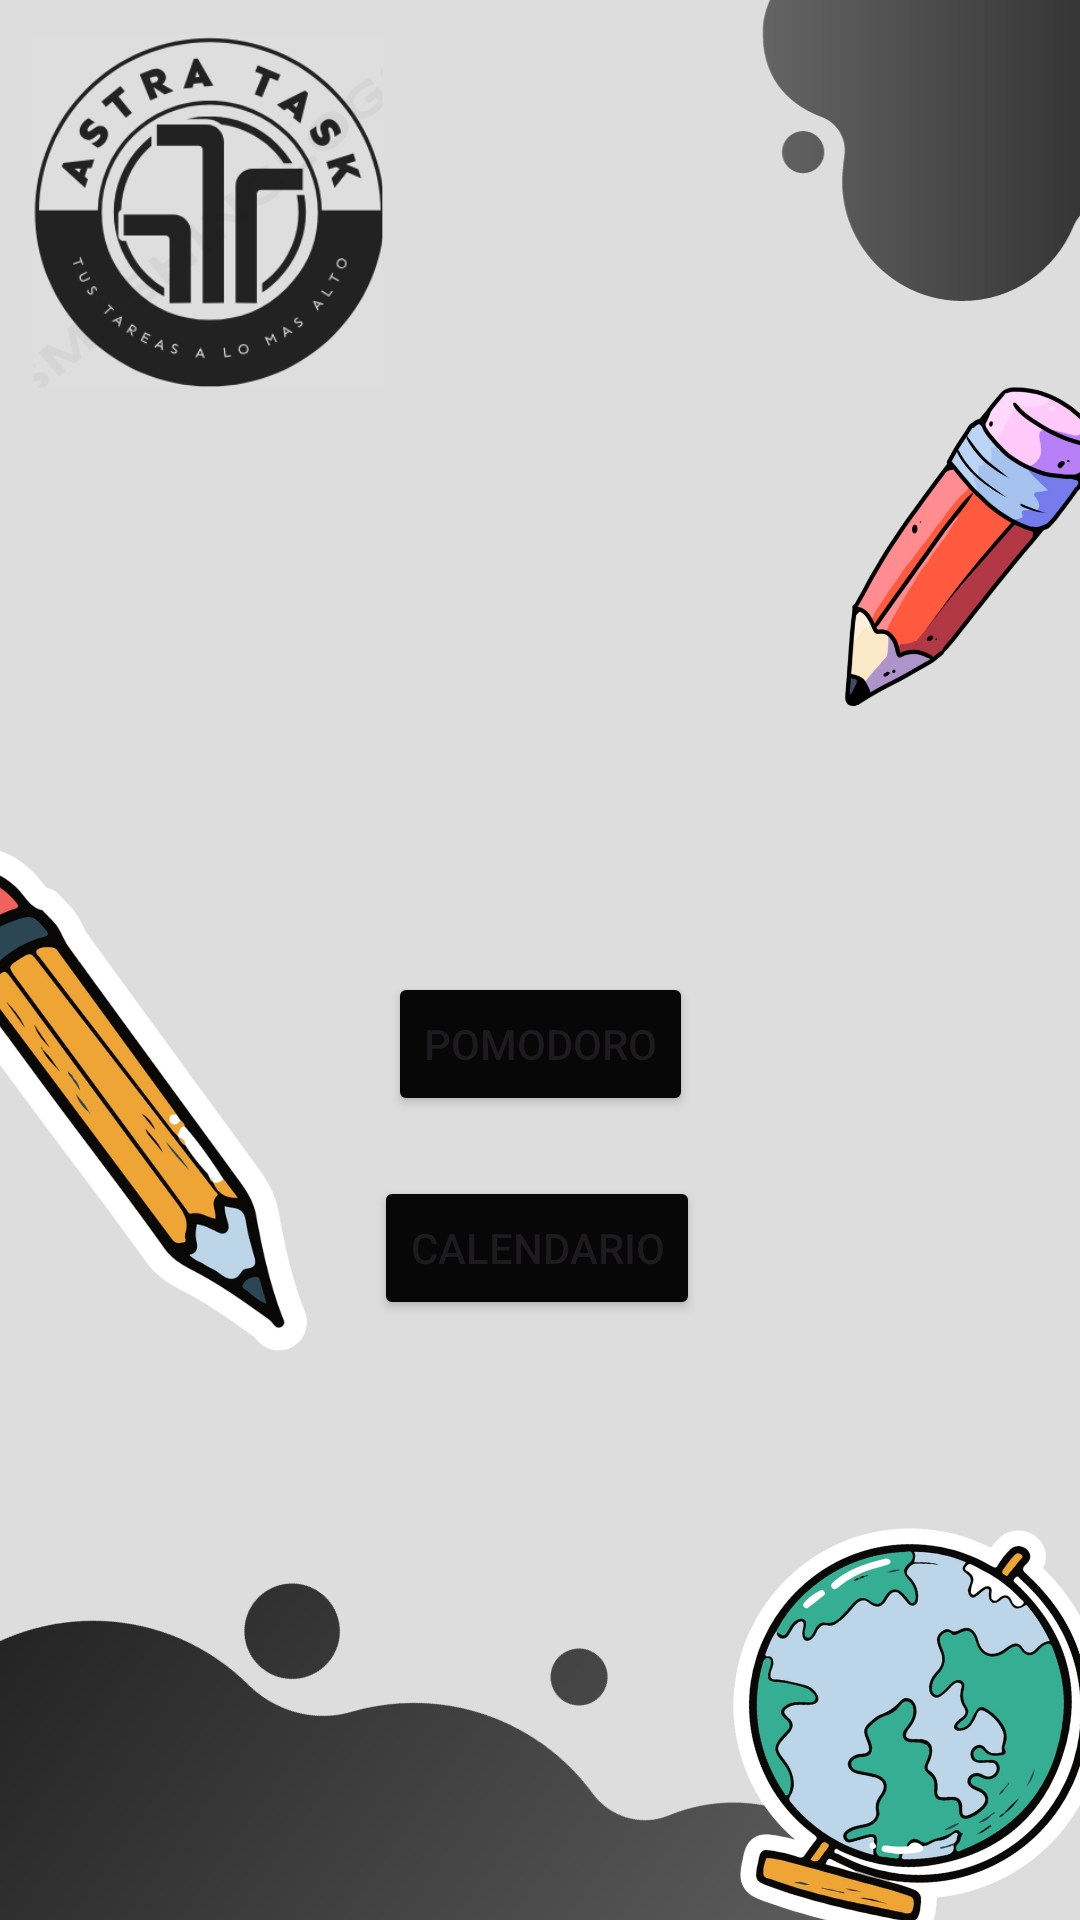

Reconstruct the res/layout file that produces this screen, plus the resources it refers to.
<!-- AndroidManifest.xml: application theme Theme.Astratask -->
<!-- res/layout/activity_home.xml -->
<?xml version="1.0" encoding="utf-8"?>
<androidx.constraintlayout.widget.ConstraintLayout xmlns:android="http://schemas.android.com/apk/res/android"
    xmlns:app="http://schemas.android.com/apk/res-auto"
    xmlns:tools="http://schemas.android.com/tools"
    android:layout_width="match_parent"
    android:layout_height="match_parent"
    tools:context=".home"
    android:background="@drawable/fondo4">

    <Button
        android:id="@+id/btnCalendario"
        android:layout_width="wrap_content"
        android:layout_height="wrap_content"
        android:layout_marginTop="392dp"
        android:backgroundTint="#070707"
        android:text="Calendario"
        app:layout_constraintEnd_toEndOf="parent"
        app:layout_constraintHorizontal_bias="0.496"
        app:layout_constraintStart_toStartOf="parent"
        app:layout_constraintTop_toTopOf="parent" />

    <Button
        android:id="@+id/btnPomodoro"
        android:layout_width="wrap_content"
        android:layout_height="wrap_content"
        android:layout_marginTop="324dp"
        android:backgroundTint="#070707"
        android:text="Pomodoro"
        app:layout_constraintEnd_toEndOf="parent"
        app:layout_constraintStart_toStartOf="parent"
        app:layout_constraintTop_toTopOf="parent" />

</androidx.constraintlayout.widget.ConstraintLayout>
<!-- resources referenced by this layout -->
<resources>
  <!-- drawable fondo4: jpg bitmap (drawable, 293491 bytes) -->
  <style name="Theme.Astratask" parent="Base.Theme.Astratask" />
  <style name="Base.Theme.Astratask" parent="Theme.Material3.DayNight.NoActionBar">
          
          
      </style>
</resources>
